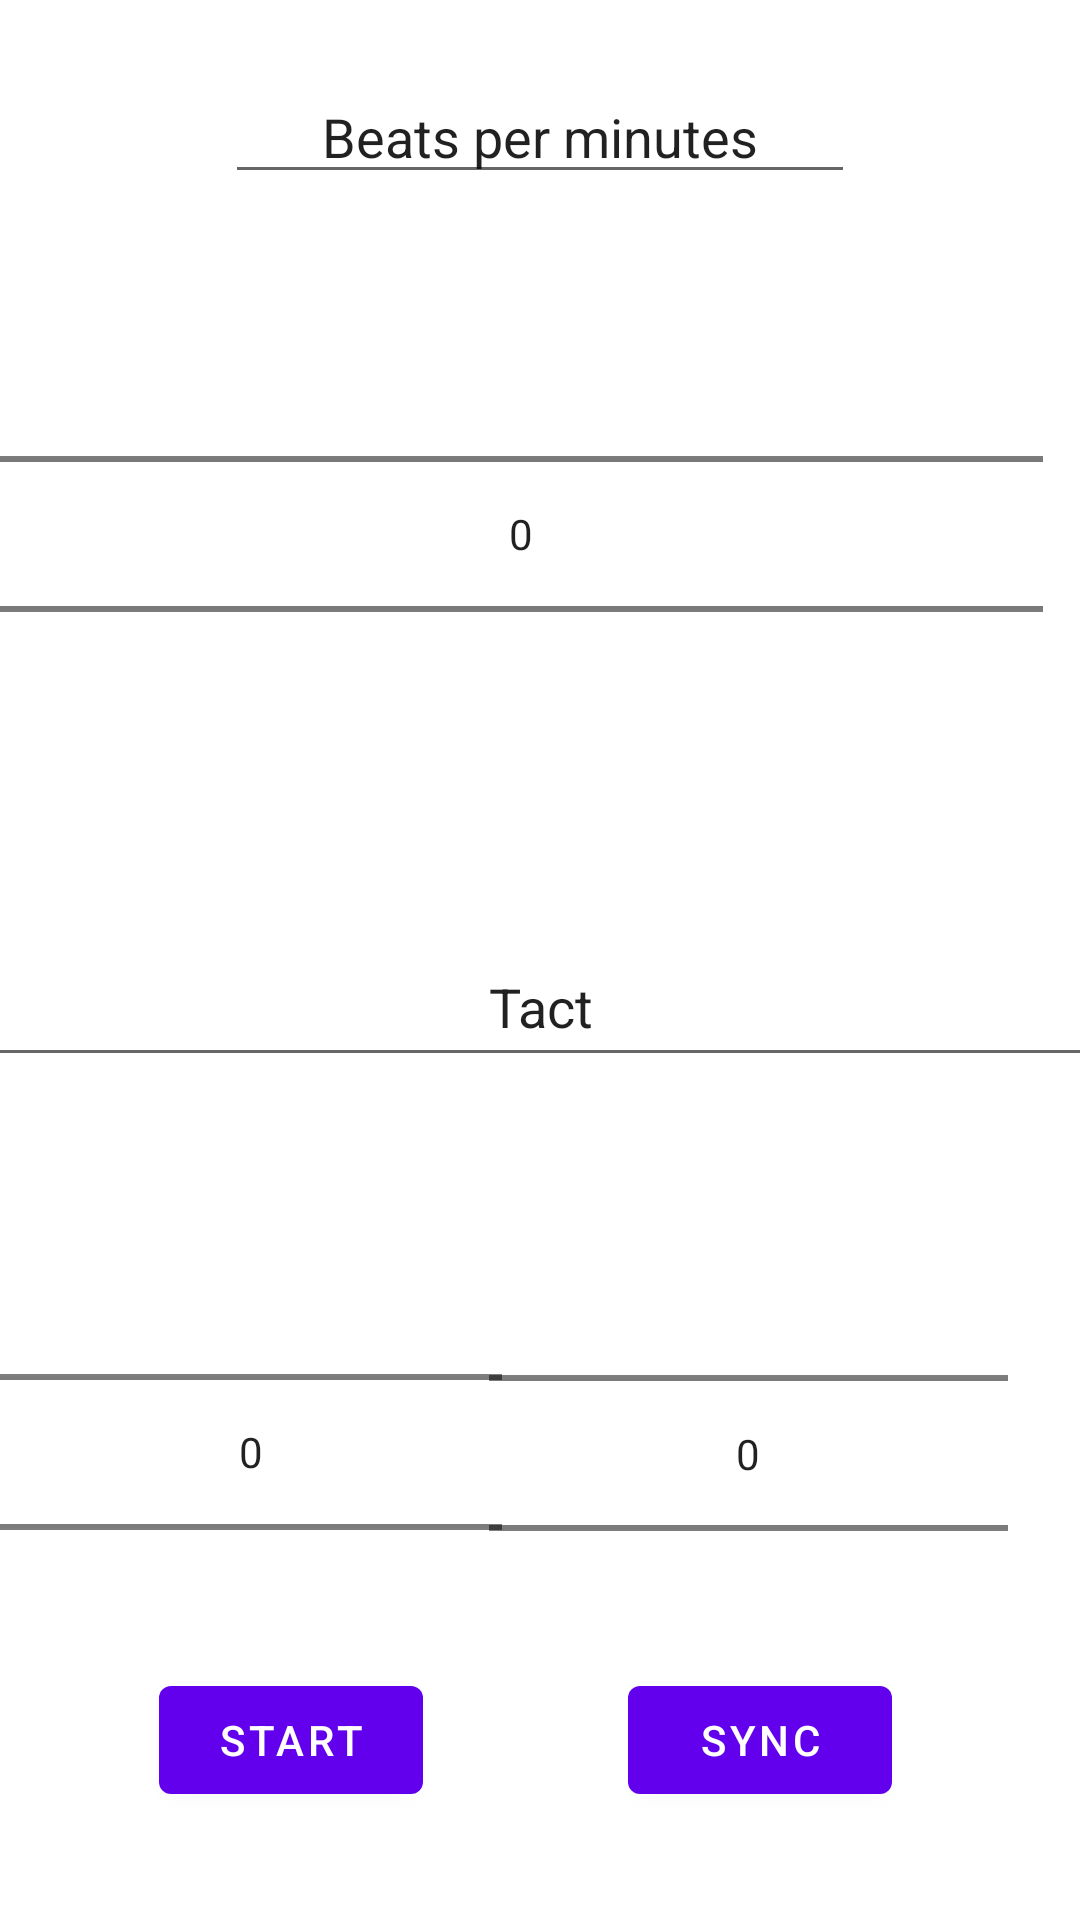

Android layout source for this screen:
<!-- AndroidManifest.xml: application theme Theme.OptonohmApp -->
<!-- res/layout/fragment_data.xml -->
<?xml version="1.0" encoding="utf-8"?>
<FrameLayout xmlns:android="http://schemas.android.com/apk/res/android"
    xmlns:app="http://schemas.android.com/apk/res-auto"
    xmlns:tools="http://schemas.android.com/tools"
    android:layout_width="match_parent"
    android:layout_height="match_parent"
    tools:context="Optonohm.products.optonohmapp.ui.main.DataFragment">

    <androidx.constraintlayout.widget.ConstraintLayout
        android:layout_width="match_parent"
        android:layout_height="match_parent">

        <NumberPicker
            android:id="@+id/NumberPickerBPM"
            android:layout_width="389dp"
            android:layout_height="wrap_content"
            android:layout_marginTop="88dp"
            android:text="BPM"
            app:layout_constraintEnd_toEndOf="parent"
            app:layout_constraintHorizontal_bias="0.727"
            app:layout_constraintStart_toStartOf="parent"
            app:layout_constraintTop_toTopOf="parent" />

        <NumberPicker
            android:id="@+id/NumberPickerMul"
            android:layout_width="184dp"
            android:layout_height="168dp"
            android:layout_marginTop="132dp"
            app:layout_constraintEnd_toStartOf="@+id/NumberPickerDiv"
            app:layout_constraintHorizontal_bias="0.421"
            app:layout_constraintStart_toStartOf="parent"
            app:layout_constraintTop_toBottomOf="@+id/NumberPickerBPM" />

        <NumberPicker
            android:id="@+id/NumberPickerDiv"
            android:layout_width="173dp"
            android:layout_height="169dp"
            android:layout_marginTop="132dp"
            android:layout_marginEnd="24dp"
            app:layout_constraintEnd_toEndOf="parent"
            app:layout_constraintTop_toBottomOf="@+id/NumberPickerBPM" />

        <Button
            android:id="@+id/buttonStartStop"
            android:layout_width="wrap_content"
            android:layout_height="wrap_content"
            android:layout_marginBottom="36dp"
            android:text="Start"
            app:layout_constraintBottom_toBottomOf="parent"
            app:layout_constraintEnd_toEndOf="parent"
            app:layout_constraintHorizontal_bias="0.195"
            app:layout_constraintStart_toStartOf="parent" />

        <Button
            android:id="@+id/buttonSync"
            android:layout_width="wrap_content"
            android:layout_height="wrap_content"
            android:layout_marginBottom="36dp"
            android:text="Sync"
            app:layout_constraintBottom_toBottomOf="parent"
            app:layout_constraintEnd_toEndOf="parent"
            app:layout_constraintHorizontal_bias="0.77"
            app:layout_constraintStart_toStartOf="parent" />

        <EditText
            android:id="@+id/editTextTextPersonName"
            android:layout_width="wrap_content"
            android:layout_height="wrap_content"
            android:ems="10"
            android:inputType="textPersonName"
            android:text="Beats per minutes"
            android:gravity="center"
            app:layout_constraintBottom_toTopOf="@+id/NumberPickerBPM"
            app:layout_constraintEnd_toEndOf="parent"
            app:layout_constraintStart_toStartOf="parent"
            app:layout_constraintTop_toTopOf="parent" />

        <EditText
            android:id="@+id/editTextTextPersonName2"
            android:layout_width="372dp"
            android:layout_height="50dp"
            android:ems="10"
            android:inputType="textPersonName"
            android:text="Tact"
            android:gravity="center"
            app:layout_constraintBottom_toTopOf="@+id/NumberPickerDiv"
            app:layout_constraintEnd_toEndOf="parent"
            app:layout_constraintStart_toStartOf="parent"
            app:layout_constraintTop_toBottomOf="@+id/NumberPickerBPM" />

    </androidx.constraintlayout.widget.ConstraintLayout>


</FrameLayout>
<!-- resources referenced by this layout -->
<resources>
  <style name="Theme.OptonohmApp" parent="Theme.MaterialComponents.DayNight.DarkActionBar">
          
          <item name="colorPrimary">@color/purple_500</item>
          <item name="colorPrimaryVariant">@color/purple_700</item>
          <item name="colorOnPrimary">@color/white</item>
          
          <item name="colorSecondary">@color/teal_200</item>
          <item name="colorSecondaryVariant">@color/teal_700</item>
          <item name="colorOnSecondary">@color/black</item>
          
          <item name="android:statusBarColor" tools:targetApi="l">?attr/colorPrimaryVariant</item>
          
      </style>
  <!-- not gathered from this repository: default colours our renderer supplied (Android Studio template values) -->
  <color name="purple_500">#FF6200EE</color>
  <color name="purple_700">#FF3700B3</color>
  <color name="teal_200">#FF03DAC5</color>
  <color name="teal_700">#FF018786</color>
  <color name="black">#FF000000</color>
  <color name="white">#FFFFFFFF</color>
</resources>
